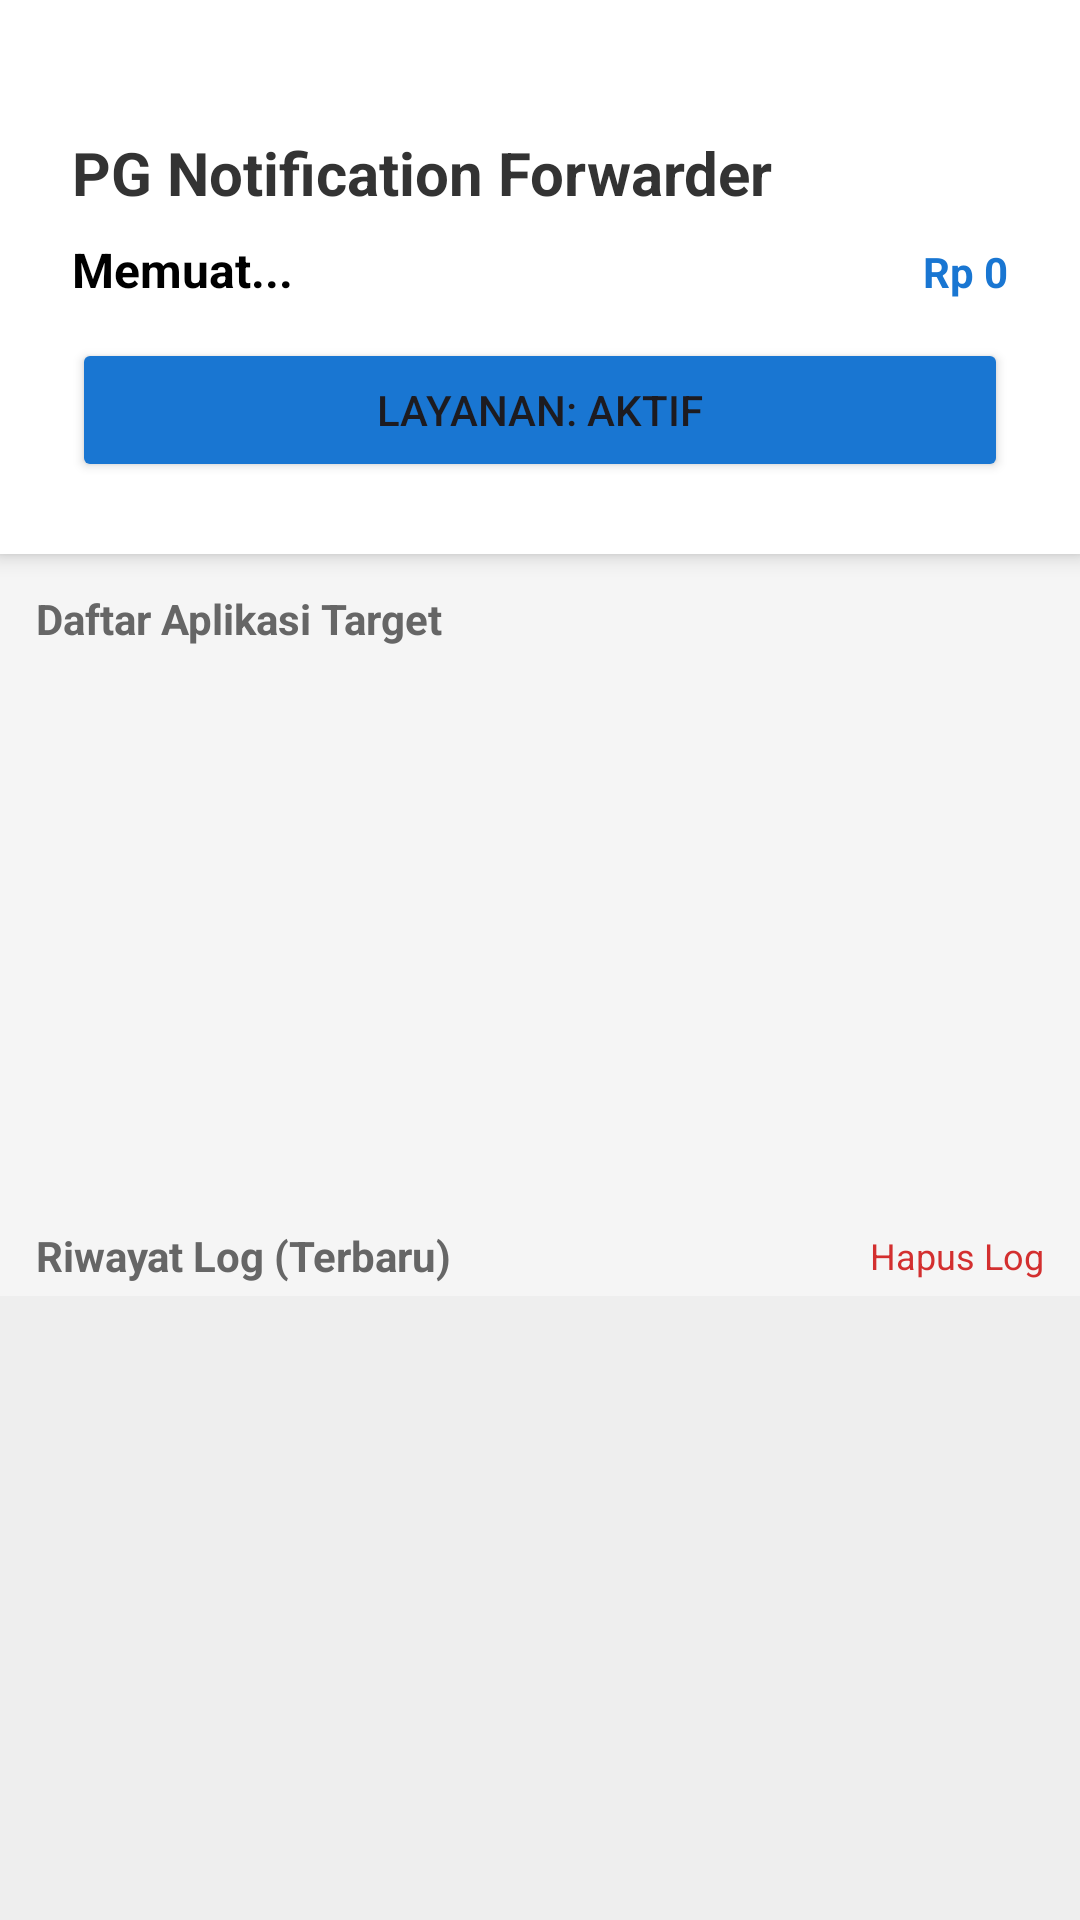

Reconstruct the res/layout file that produces this screen, plus the resources it refers to.
<!-- AndroidManifest.xml: application theme Theme.PGNotificationForwarder -->
<!-- res/layout/activity_main.xml -->
<?xml version="1.0" encoding="utf-8"?>
<LinearLayout xmlns:android="http://schemas.android.com/apk/res/android"
    android:layout_width="match_parent"
    android:layout_height="match_parent"
    android:orientation="vertical"
    android:background="@color/bg_app">

    <LinearLayout
        android:layout_width="match_parent"
        android:layout_height="wrap_content"
        android:orientation="vertical"
        android:padding="24dp"
        android:background="@color/white"
        android:elevation="4dp">

        <TextView
            android:layout_width="wrap_content"
            android:layout_height="wrap_content"
            android:text="PG Notification Forwarder"
            android:textStyle="bold"
            android:textSize="20sp"
            android:textColor="@color/primary_dark"
            android:paddingTop="20dp"/>

        <LinearLayout
            android:layout_width="match_parent"
            android:layout_height="wrap_content"
            android:layout_marginTop="8dp"
            android:orientation="horizontal">

            <TextView
                android:id="@+id/tvUserName"
                android:layout_width="0dp"
                android:layout_height="wrap_content"
                android:layout_weight="1"
                android:text="Memuat..."
                android:textStyle="bold"
                android:textSize="16sp"
                android:textColor="@color/black"/>

            <TextView
                android:id="@+id/tvSaldo"
                android:layout_width="wrap_content"
                android:layout_height="wrap_content"
                android:text="Rp 0"
                android:textStyle="bold"
                android:textColor="@color/btn_blue"/>
        </LinearLayout>

        <Button
            android:id="@+id/btnMasterSwitch"
            android:layout_width="match_parent"
            android:layout_height="wrap_content"
            android:layout_marginTop="12dp"
            android:text="Layanan: AKTIF"
            android:backgroundTint="@color/btn_blue"/>
    </LinearLayout>

    <TextView
        android:layout_width="match_parent"
        android:layout_height="wrap_content"
        android:text="Daftar Aplikasi Target"
        android:padding="12dp"
        android:textStyle="bold"
        android:textColor="@color/text_grey"/>

    <androidx.recyclerview.widget.RecyclerView
        android:id="@+id/rvAppList"
        android:layout_width="match_parent"
        android:layout_height="0dp"
        android:layout_weight="1"
        android:clipToPadding="false"/>

    <LinearLayout
        android:layout_width="match_parent"
        android:layout_height="wrap_content"
        android:orientation="horizontal"
        android:paddingHorizontal="12dp"
        android:paddingTop="8dp"
        android:paddingBottom="4dp"
        android:gravity="center_vertical">

        <TextView
            android:layout_width="0dp"
            android:layout_height="wrap_content"
            android:layout_weight="1"
            android:text="Riwayat Log (Terbaru)"
            android:textStyle="bold"
            android:textColor="@color/text_grey"/>

        <TextView
            android:id="@+id/btnClearLog"
            android:layout_width="wrap_content"
            android:layout_height="wrap_content"
            android:text="Hapus Log"
            android:textSize="12sp"
            android:textColor="@color/outline_red"/>
    </LinearLayout>

    <androidx.recyclerview.widget.RecyclerView
        android:id="@+id/rvLogList"
        android:layout_width="match_parent"
        android:layout_height="0dp"
        android:layout_weight="1.2"
        android:background="#EEEEEE"
        android:clipToPadding="false"/>

</LinearLayout>
<!-- resources referenced by this layout -->
<resources>
  <color name="bg_app">#F5F5F5</color>
  <color name="black">#FF000000</color>
  <color name="btn_blue">#1976D2</color>
  <color name="outline_red">#D32F2F</color>
  <color name="primary_dark">#333333</color>
  <color name="text_grey">#666666</color>
  <color name="white">#FFFFFFFF</color>
  <style name="Theme.PGNotificationForwarder" parent="Base.Theme.PGNotificationForwarder" />
  <style name="Base.Theme.PGNotificationForwarder" parent="Theme.Material3.Light.NoActionBar">
          <item name="colorPrimary">@color/btn_blue</item>
  
          <item name="android:windowBackground">@color/bg_app</item>
  
          <item name="android:statusBarColor">@color/bg_app</item>
          <item name="android:windowLightStatusBar">true</item> </style>
</resources>
